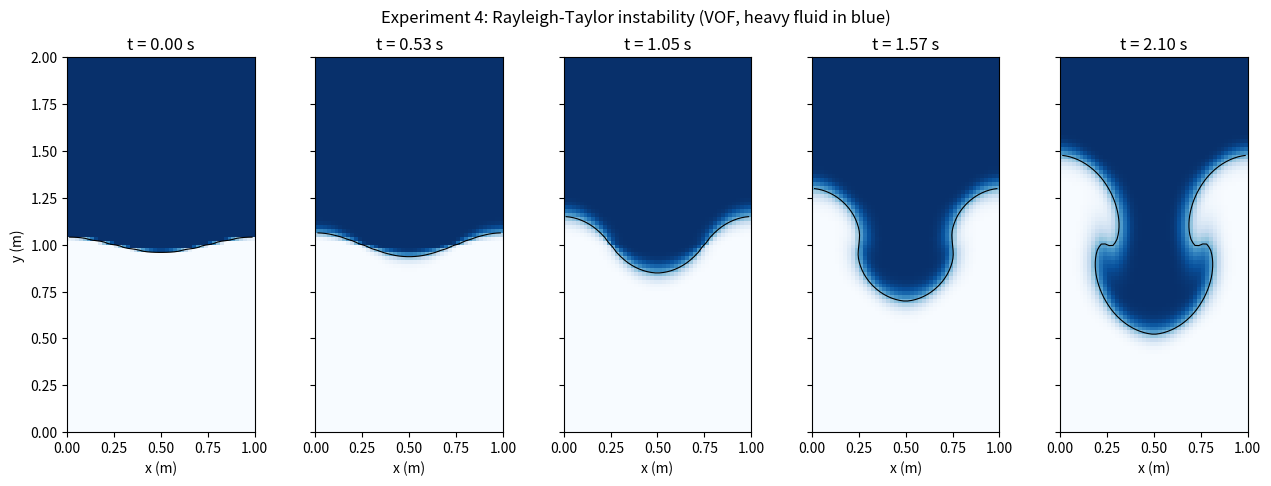

Recreate this plot in Python.
"""
  CFD & HT Lab - Experiment 4
  Topic: Two-Dimensional Rayleigh-Taylor Instability (VOF FVM)
  
  Student Name : Dev Pateliya
  Roll Number  : 23BME081
  Semester     : 7th Semester (B.Tech Mechanical Engineering)
"""

import os
import numpy as np
import matplotlib
matplotlib.use("Agg")
import matplotlib.pyplot as plt
from scipy.sparse import diags, eye, kron
from scipy.sparse.linalg import factorized

grid_size_x = 48
grid_size_y = 96
domain_length_x = 1.0
domain_length_y = 2.0

grid_spacing_x = domain_length_x / grid_size_x
grid_spacing_y = domain_length_y / grid_size_y

density_light = 1.0
density_heavy = 1.2
gravitational_acceleration = 9.81
kinematic_viscosity = 0.005
reference_density = 0.5 * (density_light + density_heavy)
total_simulation_time = 2.1

grid_center_x = (np.arange(grid_size_x) + 0.5) * grid_spacing_x
grid_center_y = (np.arange(grid_size_y) + 0.5) * grid_spacing_y

initial_interface = 1.0 + 0.04 * np.cos(2 * np.pi * grid_center_x / domain_length_x)
volume_fraction = np.clip((grid_center_y[:, None] + grid_spacing_y / 2 - initial_interface[None, :]) / grid_spacing_y, 0, 1)

velocity_u = np.zeros((grid_size_y, grid_size_x))
velocity_v = np.zeros((grid_size_y + 1, grid_size_x))

operator_x = diags([np.ones(grid_size_x - 1), -2 * np.ones(grid_size_x), np.ones(grid_size_x - 1)], [-1, 0, 1]).tolil()
operator_x[0, -1] = operator_x[-1, 0] = 1

operator_y = diags([np.ones(grid_size_y - 1), -2 * np.ones(grid_size_y), np.ones(grid_size_y - 1)], [-1, 0, 1]).tolil()
operator_y[0, 0] = operator_y[-1, -1] = -1

laplacian_matrix = kron(eye(grid_size_y), operator_x / grid_spacing_x**2) + kron(operator_y / grid_spacing_y**2, eye(grid_size_x))
laplacian_matrix = laplacian_matrix.tolil()
laplacian_matrix[0, :] = 0
laplacian_matrix[0, 0] = 1
solve_pressure = factorized(laplacian_matrix.tocsc())

stored_snapshots = [(0.0, volume_fraction.copy())]
initial_heavy_area = volume_fraction.sum() * grid_spacing_x * grid_spacing_y
current_time = 0.0
total_time_steps = 0
maximum_divergence = 0.0

while current_time < total_simulation_time - 1e-12:
    advection_rate = np.max(np.abs(velocity_u)) / grid_spacing_x + np.max(np.abs(velocity_v)) / grid_spacing_y
    time_step = min(0.003, 0.3 / max(advection_rate, 1e-12),
                     0.45 / (2 * kinematic_viscosity * (1 / grid_spacing_x**2 + 1 / grid_spacing_y**2)), 
                     total_simulation_time - current_time)

    flux_x = velocity_u * np.where(velocity_u >= 0, np.roll(volume_fraction, 1, axis=1), volume_fraction)
    fraction_below = np.vstack((volume_fraction[:1], volume_fraction))
    fraction_above = np.vstack((volume_fraction, volume_fraction[-1:]))
    flux_y = velocity_v * np.where(velocity_v >= 0, fraction_below, fraction_above)
    
    volume_fraction = volume_fraction - time_step * ((np.roll(flux_x, -1, axis=1) - flux_x) / grid_spacing_x + (flux_y[1:] - flux_y[:-1]) / grid_spacing_y)

    u_east_face = 0.5 * (velocity_u + np.roll(velocity_u, -1, axis=1))
    u_west_face = 0.5 * (velocity_u + np.roll(velocity_u, 1, axis=1))
    u_north_face = np.roll(velocity_u, -1, axis=0)
    u_south_face = np.roll(velocity_u, 1, axis=0)
    v_north_face = 0.5 * (velocity_v[1:] + np.roll(velocity_v[1:], 1, axis=1))
    v_south_face = 0.5 * (velocity_v[:-1] + np.roll(velocity_v[:-1], 1, axis=1))
    
    u_north_face[-1] = velocity_u[-1]
    u_south_face[0] = velocity_u[0]
    
    momentum_flux_ue = u_east_face * np.where(u_east_face >= 0, velocity_u, np.roll(velocity_u, -1, axis=1))
    momentum_flux_uw = u_west_face * np.where(u_west_face >= 0, np.roll(velocity_u, 1, axis=1), velocity_u)
    momentum_flux_un = v_north_face * np.where(v_north_face >= 0, velocity_u, u_north_face)
    momentum_flux_us = v_south_face * np.where(v_south_face >= 0, u_south_face, velocity_u)
    
    convection_u = (momentum_flux_ue - momentum_flux_uw) / grid_spacing_x + (momentum_flux_un - momentum_flux_us) / grid_spacing_y
    laplacian_u = (np.roll(velocity_u, -1, axis=1) - 2 * velocity_u + np.roll(velocity_u, 1, axis=1)) / grid_spacing_x**2
    laplacian_u += (u_north_face - 2 * velocity_u + u_south_face) / grid_spacing_y**2
    velocity_u_predicted = velocity_u + time_step * (-convection_u + kinematic_viscosity * laplacian_u)

    velocity_v_interior = velocity_v[1:-1]
    u_east_v = 0.5 * (np.roll(velocity_u[:-1], -1, axis=1) + np.roll(velocity_u[1:], -1, axis=1))
    u_west_v = 0.5 * (velocity_u[:-1] + velocity_u[1:])
    v_north_v = 0.5 * (velocity_v_interior + velocity_v[2:])
    v_south_v = 0.5 * (velocity_v_interior + velocity_v[:-2])
    
    momentum_flux_ve = u_east_v * np.where(u_east_v >= 0, velocity_v_interior, np.roll(velocity_v_interior, -1, axis=1))
    momentum_flux_vw = u_west_v * np.where(u_west_v >= 0, np.roll(velocity_v_interior, 1, axis=1), velocity_v_interior)
    momentum_flux_vn = v_north_v * np.where(v_north_v >= 0, velocity_v_interior, velocity_v[2:])
    momentum_flux_vs = v_south_v * np.where(v_south_v >= 0, velocity_v[:-2], velocity_v_interior)
    
    convection_v = (momentum_flux_ve - momentum_flux_vw) / grid_spacing_x + (momentum_flux_vn - momentum_flux_vs) / grid_spacing_y
    laplacian_v = (np.roll(velocity_v_interior, -1, axis=1) - 2 * velocity_v_interior + np.roll(velocity_v_interior, 1, axis=1)) / grid_spacing_x**2
    laplacian_v += (velocity_v[2:] - 2 * velocity_v_interior + velocity_v[:-2]) / grid_spacing_y**2
    
    buoyancy_force = -gravitational_acceleration * (density_heavy - density_light) * (volume_fraction[:-1] + volume_fraction[1:] - 1) / (2 * reference_density)
    velocity_v_predicted = velocity_v.copy()
    velocity_v_predicted[1:-1] = velocity_v_interior + time_step * (-convection_v + kinematic_viscosity * laplacian_v + buoyancy_force)

    velocity_divergence = (np.roll(velocity_u_predicted, -1, axis=1) - velocity_u_predicted) / grid_spacing_x
    velocity_divergence += (velocity_v_predicted[1:] - velocity_v_predicted[:-1]) / grid_spacing_y
    poisson_rhs = (reference_density / time_step * velocity_divergence).ravel()
    poisson_rhs[0] = 0
    
    pressure_field = solve_pressure(poisson_rhs).reshape(grid_size_y, grid_size_x)
    velocity_u = velocity_u_predicted - (time_step / (reference_density * grid_spacing_x)) * (pressure_field - np.roll(pressure_field, 1, axis=1))
    velocity_v = velocity_v_predicted
    velocity_v[1:-1] -= (time_step / (reference_density * grid_spacing_y)) * (pressure_field[1:] - pressure_field[:-1])

    current_divergence = (np.roll(velocity_u, -1, axis=1) - velocity_u) / grid_spacing_x + (velocity_v[1:] - velocity_v[:-1]) / grid_spacing_y
    maximum_divergence = max(maximum_divergence, np.max(np.abs(current_divergence)))
    
    if volume_fraction.min() < -1e-9 or volume_fraction.max() > 1 + 1e-9:
        raise RuntimeError("Volume fraction went out of physical bounds")
        
    current_time += time_step
    total_time_steps += 1
    
    if current_time >= len(stored_snapshots) * (total_simulation_time / 4) - 1e-12:
        stored_snapshots.append((current_time, volume_fraction.copy()))

final_heavy_area = volume_fraction.sum() * grid_spacing_x * grid_spacing_y

fig, axes = plt.subplots(1, len(stored_snapshots), figsize=(13, 4.8), sharex=True, sharey=True)
for axis, (time_instant, snapshot_field) in zip(axes, stored_snapshots):
    axis.imshow(snapshot_field, origin="lower", extent=(0, domain_length_x, 0, domain_length_y), cmap="Blues", vmin=0, vmax=1)
    axis.contour(grid_center_x, grid_center_y, snapshot_field, levels=[0.5], colors="k", linewidths=0.8)
    axis.set_title(f"t = {time_instant:.2f} s")
    axis.set_xlabel("x (m)")
axes[0].set_ylabel("y (m)")
fig.suptitle("Experiment 4: Rayleigh-Taylor instability (VOF, heavy fluid in blue)")
fig.tight_layout()

target_directory = r"D:\Dev\Dev Collage\Academic\Sem 7\CFD\LAB\Exp_4"
os.makedirs(target_directory, exist_ok=True)
output_file_path = os.path.join(target_directory, "experiment_4_rti_output.png")

fig.savefig(output_file_path, dpi=180, bbox_inches="tight")
plt.close(fig)

print(f"Grid={grid_size_x}x{grid_size_y}; steps={total_time_steps}; time={current_time:.4f}")
print(f"Initial heavy-fluid area={initial_heavy_area:.12f}")
print(f"Final heavy-fluid area={final_heavy_area:.12f}")
print(f"Relative mass error={abs(final_heavy_area - initial_heavy_area)/initial_heavy_area:.3e}")
print(f"Volume fraction range=[{volume_fraction.min():.6f}, {volume_fraction.max():.6f}]")
print(f"Maximum projected divergence={maximum_divergence:.3e}")
print(f"Saved figure at: {output_file_path}")
